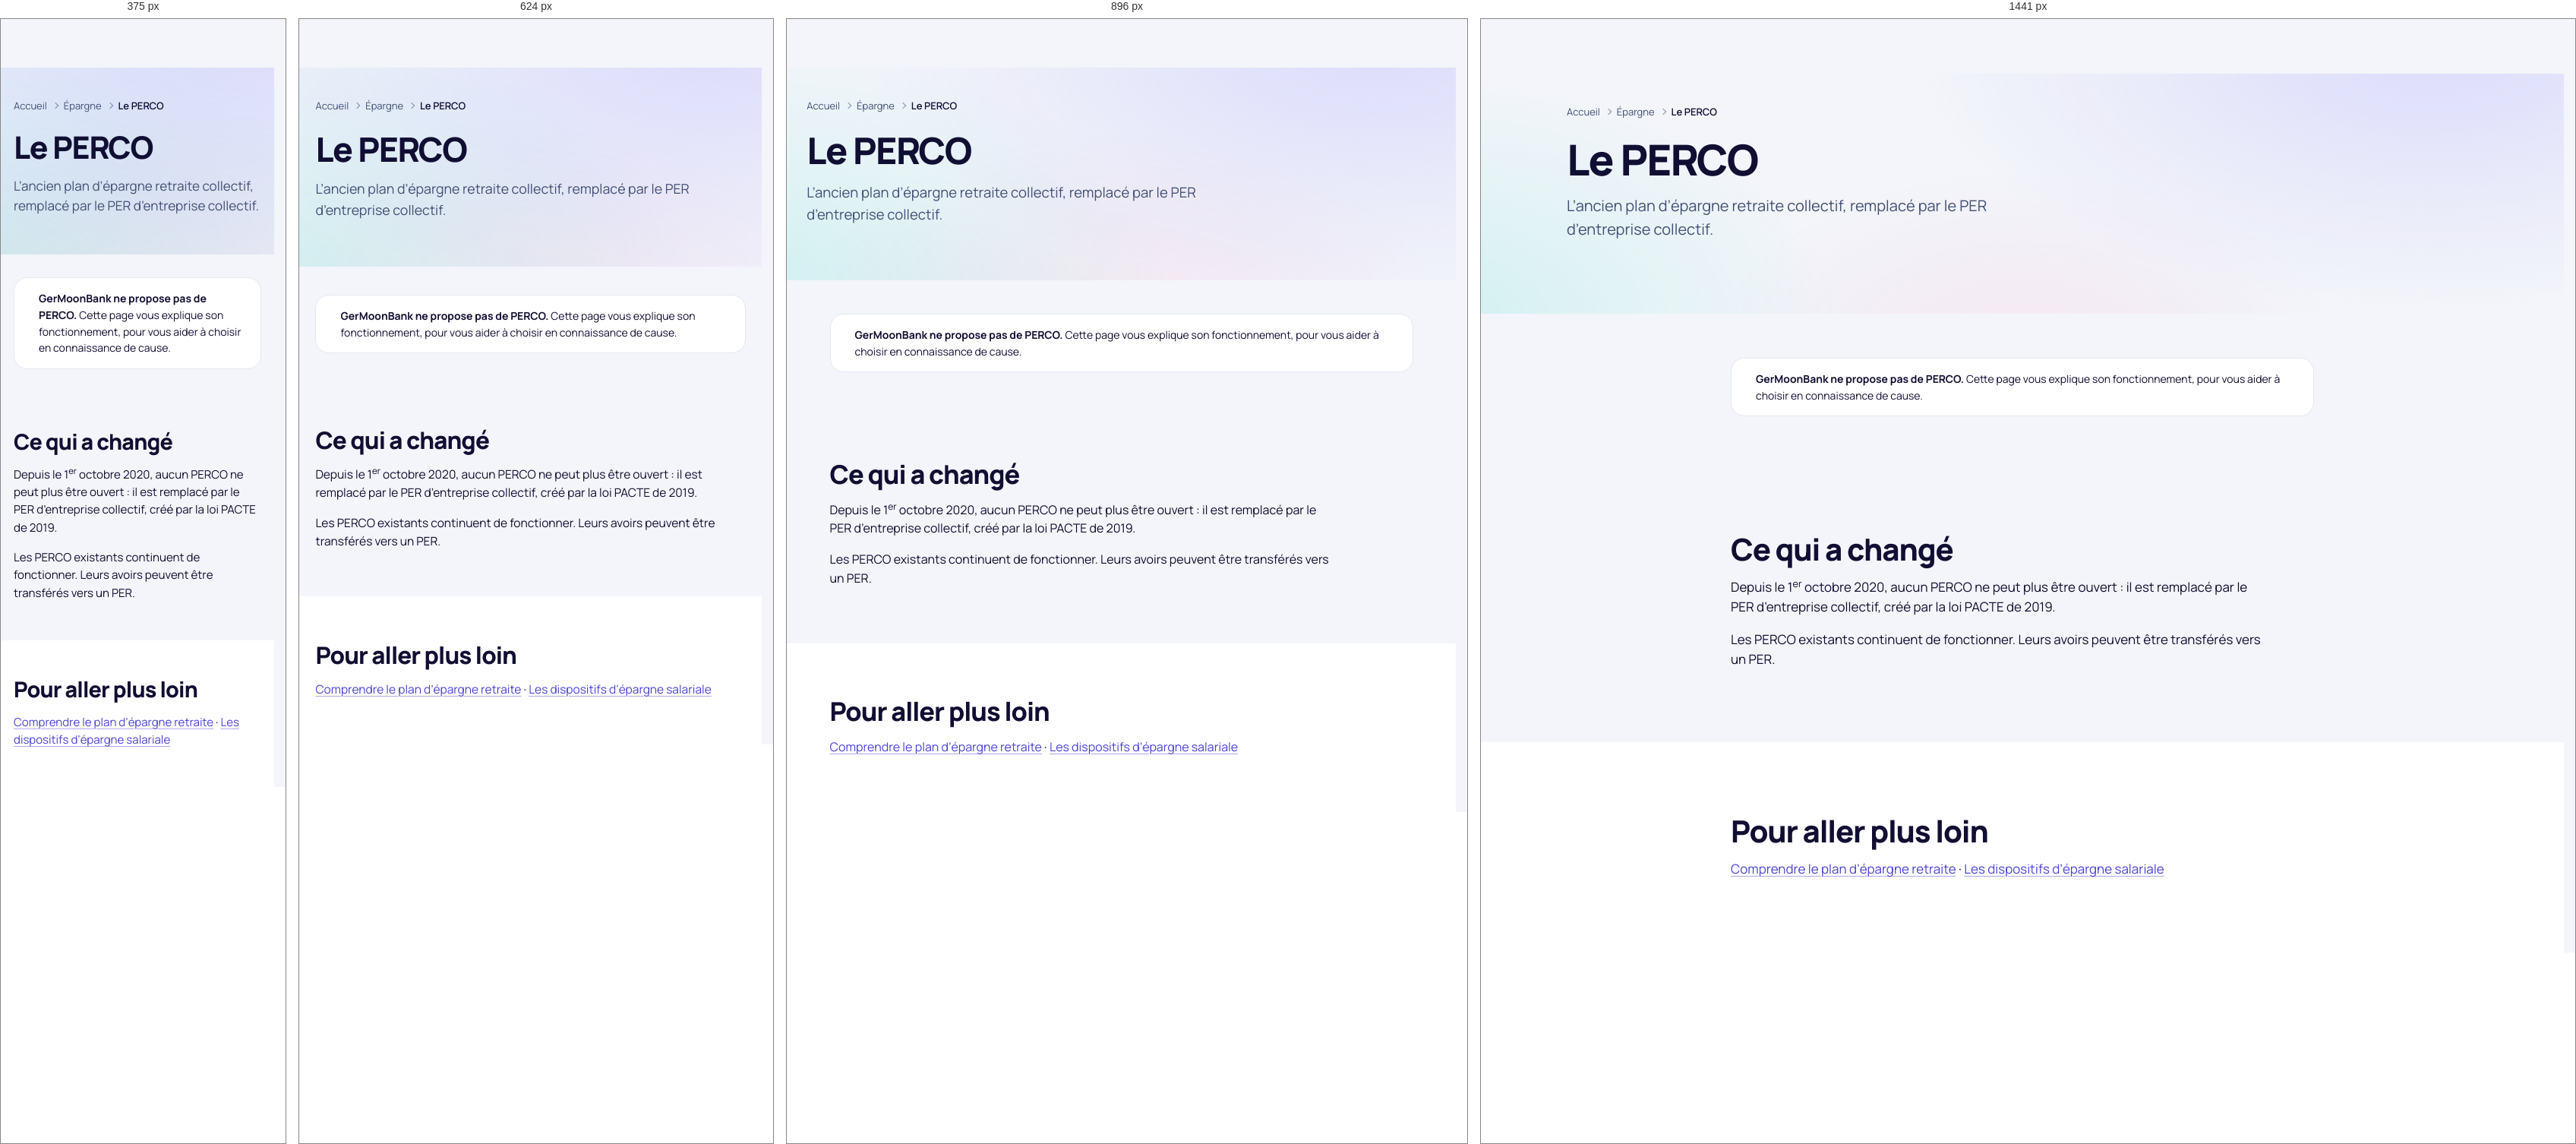
Rendered at 375 px, 624 px, 896 px and 1441 px, left to right.

<!-- file: perco.html -->
<!doctype html>
<html lang="fr" data-theme="clair">
<head>
  <meta charset="utf-8">
  <script>/* Langue choisie (bouton « English »), appliquée avant l’affichage */try{if(localStorage.getItem('gmb-langue')==='en'){document.documentElement.lang='en';document.documentElement.classList.add('gmb-en')}}catch(e){}</script>
  <meta name="viewport" content="width=device-width, initial-scale=1, viewport-fit=cover">
  <title>PERCO : ancien plan d’épargne retraite collectif — GerMoonBank</title>
  <meta name="description" content="Le PERCO a été remplacé par le PER d’entreprise collectif : ce qui change pour les plans existants.">
  <meta name="theme-color" content="#F3F5FA">
  <link rel="canonical" href="https://germoonbank.github.io/GMB/public/epargne/perco.html">
  <meta property="og:type" content="website">
  <meta property="og:site_name" content="GerMoonBank">
  <meta property="og:locale" content="fr_FR">
  <meta property="og:title" content="PERCO : ancien plan d’épargne retraite collectif — GerMoonBank">
  <meta property="og:description" content="Le PERCO a été remplacé par le PER d’entreprise collectif : ce qui change pour les plans existants.">
  <meta property="og:url" content="https://germoonbank.github.io/GMB/public/epargne/perco.html">
  <meta property="og:image" content="https://germoonbank.github.io/GMB/assets/logo/gmb-partage.png">
  <meta name="twitter:card" content="summary_large_image">

  <link rel="icon" href="../../assets/logo/favicon.ico" sizes="48x48">
  <link rel="icon" href="../../assets/logo/gmb-icone.svg" type="image/svg+xml">
  <link rel="apple-touch-icon" href="../../assets/logo/apple-touch-icon.png">
  <link rel="manifest" href="../../manifest.json">
  <link rel="preload" href="../../assets/fonts/manrope-800.woff2" as="font" type="font/woff2" crossorigin>
  <link rel="preload" href="../../assets/fonts/manrope-400.woff2" as="font" type="font/woff2" crossorigin>
  <link rel="stylesheet" href="../../css/variables.css">
  <link rel="stylesheet" href="../../css/base.css">
  <link rel="stylesheet" href="../../css/layout.css">
  <link rel="stylesheet" href="../../css/components.css">
  <link rel="stylesheet" href="../../css/utilities.css">
  <link rel="stylesheet" href="../../css/pages/product.css">
  <link rel="stylesheet" href="../../css/pages/legal.css">
  <script type="module" src="../../js/components.js"></script>
  <script type="module" src="../../js/animations.js"></script>
</head>
<body>
  <a class="gmb-lien-evitement" href="#contenu">Aller au contenu</a>
  <gm-header segment="particuliers" page="perco"></gm-header>
  <main id="contenu" class="gmb-principal" tabindex="-1">
    <section class="gmb-page-heros" aria-labelledby="titre-page">
      <div class="gmb-conteneur gmb-page-heros__texte">
        <nav class="gmb-fil-ariane" aria-label="Fil d’Ariane"><ol><li><a href="../../">Accueil</a></li><li><a href="index.html">Épargne</a></li><li><span aria-current="page">Le PERCO</span></li></ol></nav>
        <h1 class="gmb-page-heros__titre" id="titre-page">Le PERCO</h1>
        <p class="gmb-page-heros__intro">L’ancien plan d’épargne retraite collectif, remplacé par le PER d’entreprise collectif.</p>
      </div>
    </section>
    <section class="gmb-section gmb-section--serree" aria-label="Ce que propose GerMoonBank">
      <div class="gmb-conteneur gmb-conteneur--etroit">
        <div class="gmb-encadre gmb-encadre--neutre" role="note"><span data-icone="info"></span><p><strong>GerMoonBank ne propose pas de PERCO.</strong> Cette page vous explique son fonctionnement, pour vous aider à choisir en connaissance de cause.</p></div>
      </div>
    </section>
    <section class="gmb-section" aria-labelledby="s34">
      <div class="gmb-conteneur gmb-conteneur--etroit gmb-pile gmb-pile--moyenne">
        <h2 class="gmb-section__titre gmb-section__titre--moyen" id="s34">Ce qui a changé</h2>
        <div class="gmb-prose"><p>Depuis le 1<sup>er</sup> octobre 2020, aucun PERCO ne peut plus être ouvert : il est remplacé par le PER d’entreprise collectif, créé par la loi PACTE de 2019.</p><p>Les PERCO existants continuent de fonctionner. Leurs avoirs peuvent être transférés vers un PER.</p></div>
      </div>
    </section>
    <section class="gmb-section gmb-section--alt" aria-labelledby="s35">
      <div class="gmb-conteneur gmb-conteneur--etroit gmb-pile gmb-pile--moyenne">
        <h2 class="gmb-section__titre gmb-section__titre--moyen" id="s35">Pour aller plus loin</h2>
        <div class="gmb-prose"><a href="per.html">Comprendre le plan d’épargne retraite</a> · <a href="epargne-salariale.html">Les dispositifs d’épargne salariale</a></div>
      </div>
    </section>
  </main>
  <gm-footer></gm-footer>
</body>
</html>


/* @media block from variables.css */
@media (min-width: 768px) {
    :root {
      --gmb-grid-columns: 8;
    }
  }

/* @media block from variables.css */
@media (min-width: 1024px) {
    :root {
      --gmb-grid-columns: 12;
      --gmb-header-h:     72px;
      --gmb-logo-h:       36px;
    }
  }

/* @media block from variables.css */
@media (min-width: 1920px) {
    :root {
      --gmb-root-size: 106.25%;
      --gmb-header-h:  80px;
    }
  }

/* @media block from variables.css */
@media (min-width: 2560px) {
    :root {
      --gmb-root-size: 112.5%;
    }
  }

/* @media block from layout.css */
@media (min-width: 480px) {
    .gmb-grille--4 { grid-template-columns: repeat(2, minmax(0, 1fr)); }
  }

/* @media block from layout.css */
@media (min-width: 768px) {
    .gmb-grille--2,
    .gmb-grille--3,
    .gmb-grille--5 { grid-template-columns: repeat(2, minmax(0, 1fr)); }
  }

/* @media block from layout.css */
@media (min-width: 1024px) {
    .gmb-grille--3,
    .gmb-grille--5 { grid-template-columns: repeat(3, minmax(0, 1fr)); }
  }

/* @media block from layout.css */
@media (min-width: 1280px) {
    .gmb-grille--4 { grid-template-columns: repeat(4, minmax(0, 1fr)); }
    .gmb-grille--5 { grid-template-columns: repeat(5, minmax(0, 1fr)); }
  }

/* @media block from layout.css */
@media (min-width: 1024px) {
    .gmb-defilement--grille-bureau {
      grid-auto-flow: row;
      grid-template-columns: repeat(var(--gmb-colonnes-bureau, 3), minmax(0, 1fr));
      overflow: visible;
      margin-inline: 0;
      padding-inline: 0;
    }
  }

/* @media block from layout.css */
@media (min-width: 1280px) {
    .gmb-defilement--grille-bureau-5 { --gmb-colonnes-bureau: 5; }
  }

/* @media block from layout.css */
@media (min-width: 1280px) {
    .gmb-disposition--laterale { grid-template-columns: minmax(0, 1fr) minmax(20rem, 26rem); }
    .gmb-disposition--equilibree { grid-template-columns: repeat(2, minmax(0, 1fr)); }
  }

/* @media block from layout.css */
@media (min-width: 768px) {
    .gmb-banniere-app { display: none; }
  }

/* @media block from layout.css */
@media (min-width: 1024px) {
    .gmb-entete__nav { display: block; flex: 1 1 auto; }
    .gmb-entete__actions { display: flex; }
    .gmb-entete__mobile { display: none; }
  }

/* @media block from layout.css */
@media (min-width: 1280px) {
    .gmb-entete__suivre-texte { display: inline; }
  }

/* @media block from layout.css */
@media (max-width: 1023.98px) {
    .gmb-mega { display: none; }
  }

/* @media block from layout.css */
@media (min-width: 1024px) {
    .gmb-menu-mobile { display: none; }
  }

/* @media block from layout.css */
@media (min-width: 768px) {
    .gmb-barre-action { display: none; }
  }

/* @media block from layout.css */
@media (min-width: 1024px) {
    .gmb-pied__colonnes { grid-template-columns: repeat(4, minmax(0, 1fr)); }
  }

/* @media block from layout.css */
@media (min-width: 1024px) {
    .gmb-ecran-partage { grid-template-columns: minmax(0, 0.9fr) minmax(0, 1.1fr); }
    .gmb-ecran-partage__visuel { display: flex; }
  }

/* @media block from layout.css */
@media (min-width: 1024px) {
    .gmb-app {
      grid-template-columns: var(--gmb-sidebar-w) minmax(0, 1fr);
    }

    .gmb-app__barre-laterale {
      display: flex;
      flex-direction: column;
      gap: 2px;
      grid-row: 1 / -1;
      position: sticky;
      inset-block-start: 0;
      height: 100dvh;
      overflow-y: auto;
      padding: var(--gmb-space-6) var(--gmb-space-4);
      background-color: var(--gmb-bg-alt);
      border-inline-end: var(--gmb-border-width) solid var(--gmb-border);
    }

    .gmb-app__onglets { display: none; }

    .gmb-app__contenu {
      padding-block: var(--gmb-space-7) var(--gmb-space-10);
    }
  }

/* @media block from components.css */
@media (max-width: 479.98px) {
    .gmb-dialogue {
      width: 100%;
      max-height: 92dvh;
      margin: auto 0 0;
      border-radius: var(--gmb-radius-2xl) var(--gmb-radius-2xl) 0 0;
    }

    .gmb-dialogue[open] {
      animation-name: gmb-montee;
    }

    .gmb-dialogue__pied > .gmb-bouton {
      flex: 1 1 100%;
    }
  }

/* @media block from components.css */
@media (max-width: 479.98px) {
    .gmb-cookies {
      inset-inline: var(--gmb-space-2);
      padding: var(--gmb-space-5);
    }

    .gmb-cookies__actions {
      grid-template-columns: minmax(0, 1fr);
    }
  }

/* @media block from components.css */
@media (min-width: 1024px) and (max-width: 1439.98px) {
    .gmb-entete__barre { gap: var(--gmb-space-3); }
    .gmb-entete__lien { padding-inline: var(--gmb-space-2); }
    .gmb-entete__texte-large,
    .gmb-entete__suivre-texte { display: none; }
    .gmb-entete__espace { width: var(--gmb-bouton-h); padding: 0; }
  }

/* @media block from utilities.css */
@media (max-width: 767.98px) {
    .gmb-masque-mobile { display: none !important; }
  }

/* @media block from utilities.css */
@media (min-width: 768px) {
    .gmb-seulement-mobile { display: none !important; }
  }

/* @media block from utilities.css */
@media (max-width: 1023.98px) {
    .gmb-seulement-bureau { display: none !important; }
  }

/* @media block from utilities.css */
@media (min-width: 1024px) {
    .gmb-masque-bureau { display: none !important; }
  }

/* @media block from product.css */
@media (min-width: 1024px) {
    .gmb-page-heros__grille--visuel {
      grid-template-columns: minmax(0, 1.1fr) minmax(0, 0.9fr);
    }
  }

/* @media block from product.css */
@media (min-width: 640px) {
    .gmb-formules-grille { grid-template-columns: repeat(2, minmax(0, 1fr)); }
  }

/* @media block from product.css */
@media (min-width: 1024px) {
    .gmb-formules-grille { grid-template-columns: repeat(3, minmax(0, 1fr)); }
  }

/* @media block from product.css */
@media (min-width: 1280px) {
    .gmb-formules-grille { grid-template-columns: repeat(5, minmax(0, 1fr)); }
  }

/* @media block from product.css */
@media (min-width: 1280px) {
    .gmb-comparatif-aide { display: none; }
  }

/* @media block from product.css */
@media (min-width: 1024px) {
    .gmb-simulateur { grid-template-columns: minmax(0, 1.1fr) minmax(0, 0.9fr); }
  }

/* @media block from product.css */
@media (min-width: 1024px) {
    .gmb-etapes { grid-template-columns: repeat(var(--gmb-etapes-colonnes, 4), minmax(0, 1fr)); }
  }